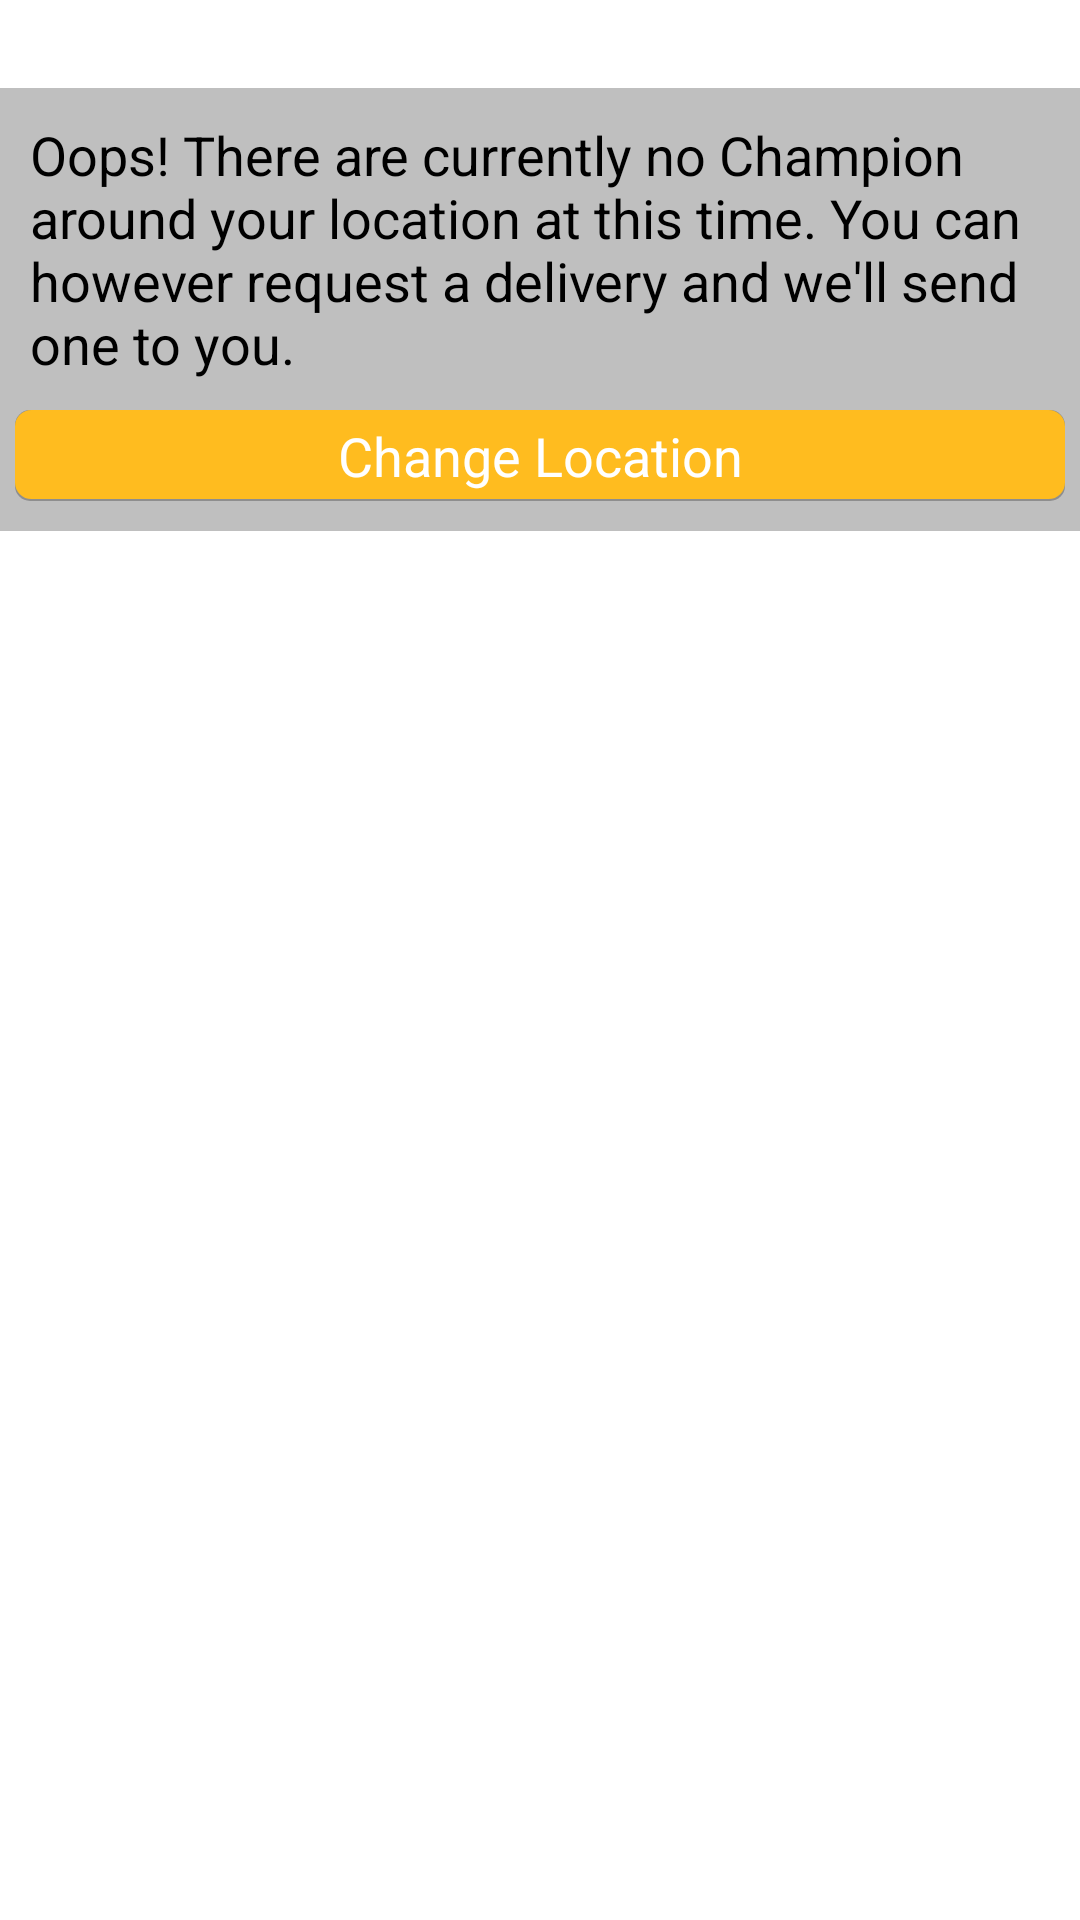

Android layout source for this screen:
<!-- AndroidManifest.xml: application theme AppTheme -->
<!-- res/layout/no_champion.xml -->
<?xml version="1.0" encoding="utf-8"?>
<RelativeLayout xmlns:android="http://schemas.android.com/apk/res/android"
    android:layout_width="fill_parent"
    android:layout_height="wrap_content"
    >
    <TextView
        android:layout_width="wrap_content"
        android:layout_height="wrap_content"
        android:gravity="right"
        android:textColor="#40000000"
        android:id="@+id/close"
        android:clickable="true"
        android:background="@null"
        android:layout_alignParentTop="true"
        android:layout_alignParentEnd="true"
        android:layout_alignParentRight="true"
        android:textSize="22sp"
        />

    <RelativeLayout
        android:layout_width="fill_parent"
        android:layout_height="wrap_content"
        android:background="#40000000"
        android:padding="5sp"
        android:layout_below="@+id/close"
        >
        <TextView
            android:id="@+id/caption"
            android:layout_width="fill_parent"
            android:layout_height="wrap_content"
            android:textColor="#000"
            android:padding="5sp"
            android:background="@drawable/edittext_grey"
            android:textAppearance="?android:attr/textAppearanceMedium"
            android:ems="10"
            android:gravity="left|top"
            android:text="Oops! There are currently no Champion around your location at this time. You can however request a delivery and we'll send one to you."
            />

        <RelativeLayout
            android:layout_width="match_parent"
            android:layout_height="wrap_content"
            android:layout_below="@+id/caption"
            android:paddingTop="5sp"
            android:paddingBottom="5sp"
            >

            <Button
                android:id="@+id/dialogButtonOK"
                android:layout_width="match_parent"
                android:layout_height="wrap_content"
                android:text="Change Location"
                android:layout_alignParentTop="true"
                android:layout_alignParentEnd="true"
                android:layout_alignParentRight="true"
                android:background="@drawable/mxbtn"
                android:textColor="@color/white"
                android:textAppearance="?android:attr/textAppearanceMedium"
                />

        </RelativeLayout>
    </RelativeLayout>
</RelativeLayout>
<!-- resources referenced by this layout -->
<resources>
  <color name="white">#fff</color>
  <!-- drawable mxbtn (drawable) -->
  <?xml version="1.0" encoding="utf-8"?>
  <selector xmlns:android="http://schemas.android.com/apk/res/android">
      <item
          android:state_enabled="false"
          android:drawable="@drawable/mxbtn_disable" />
      <item
          android:state_pressed="true"
          android:state_enabled="true"
          android:drawable="@drawable/mxbtn_pressed" />
      <item
          android:state_focused="true"
          android:state_enabled="true"
          android:drawable="@drawable/mxbtn_normal" />
      <item
          android:state_enabled="true"
          android:drawable="@drawable/mxbtn_normal" />
  </selector>
  <style name="AppTheme" parent="AppBaseTheme">
      </style>
  <!-- drawable mxbtn_disable (drawable) -->
  <?xml version="1.0" encoding="utf-8"?>
  <layer-list
      xmlns:android="http://schemas.android.com/apk/res/android">
  
      <item android:drawable="@drawable/shadow"/>
      <item
          android:drawable="@drawable/light_gold"
          android:bottom="2px" />
  </layer-list>
  <!-- drawable mxbtn_pressed (drawable) -->
  <?xml version="1.0" encoding="utf-8"?>
  <layer-list
      xmlns:android="http://schemas.android.com/apk/res/android">
  
      <item android:drawable="@drawable/shadow"/>
      <item
          android:drawable="@drawable/dark_gold"
          android:bottom="2px" />
  
  </layer-list>
  <!-- drawable mxbtn_normal (drawable) -->
  <?xml version="1.0" encoding="utf-8"?>
  <layer-list
      xmlns:android="http://schemas.android.com/apk/res/android">
  
      <item android:drawable="@drawable/shadow"/>
      <item
          android:drawable="@drawable/gold"
          android:bottom="2px" />
  </layer-list>
  <style name="AppBaseTheme" parent="android:Theme.Light">
      </style>
  <!-- drawable shadow (drawable) -->
  <?xml version="1.0" encoding="utf-8"?>
  <shape android:shape="rectangle"
      xmlns:android="http://schemas.android.com/apk/res/android">
  
      <solid android:color="#42000000"/>
      <corners android:radius="5dip"/>
  
  </shape>
  <!-- drawable light_gold (drawable) -->
  <?xml version="1.0" encoding="utf-8"?>
  <shape xmlns:android="http://schemas.android.com/apk/res/android" >
  
      <corners android:radius="5dp" />
  
      <stroke android:width="1dp"
          android:color="#FCE09F" />
      <solid android:color="#FCE09F" />
      <padding
          android:left="8sp"
          android:top="3sp"
          android:right="8dp"
          android:bottom="3dp"
          />
  </shape>
  <!-- drawable dark_gold (drawable) -->
  <?xml version="1.0" encoding="utf-8"?>
  <shape xmlns:android="http://schemas.android.com/apk/res/android" >
  
      <corners android:radius="5dp" />
  
      <stroke android:width="1dp"
          android:color="#CC8F00" />
      <solid android:color="#CC8F00" />
      <padding
          android:left="8sp"
          android:top="3sp"
          android:right="8dp"
          android:bottom="3dp"
          />
  </shape>
  <!-- drawable gold (drawable) -->
  <?xml version="1.0" encoding="utf-8"?>
  <shape xmlns:android="http://schemas.android.com/apk/res/android" >
  
      <corners android:radius="5dp" />
  
      <stroke android:width="1dp"
          android:color="@color/gold" />
      <solid android:color="@color/gold" />
      <padding
          android:left="8sp"
          android:top="3sp"
          android:right="8dp"
          android:bottom="3dp"
          />
  </shape>
  <color name="gold">#FFBC1F</color>
</resources>
